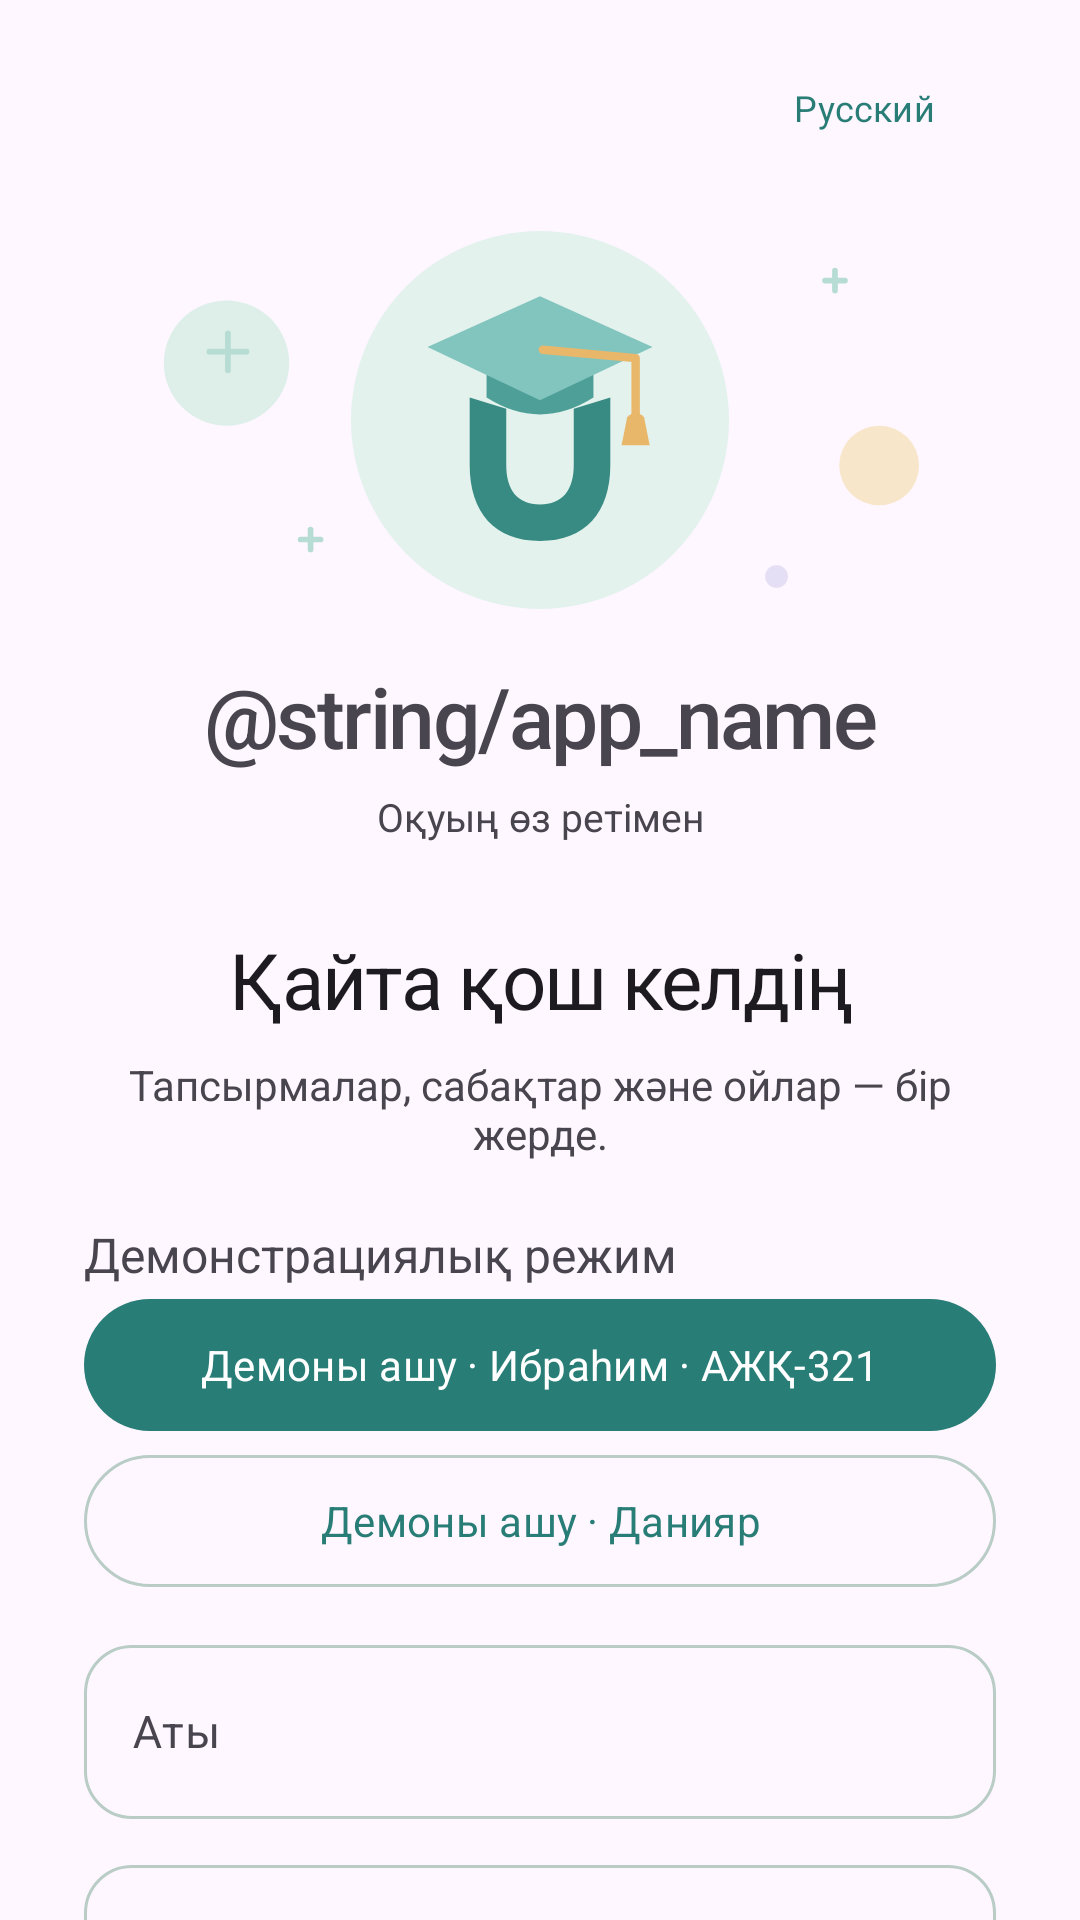

Layout XML and referenced resources for this Android screen:
<!-- AndroidManifest.xml: application theme Theme.UniPlan -->
<!-- res/layout/activity_auth.xml -->
<?xml version="1.0" encoding="utf-8"?>
<androidx.core.widget.NestedScrollView xmlns:android="http://schemas.android.com/apk/res/android" xmlns:app="http://schemas.android.com/apk/res-auto"
    android:layout_width="match_parent" android:layout_height="match_parent" android:fillViewport="true">
    <LinearLayout android:layout_width="match_parent" android:layout_height="wrap_content" android:orientation="vertical"
        android:paddingHorizontal="28dp" android:paddingTop="12dp" android:paddingBottom="16dp" android:gravity="center_horizontal">
        <com.google.android.material.button.MaterialButton android:id="@+id/language" style="@style/Widget.Material3.Button.TextButton"
            android:layout_width="wrap_content" android:layout_height="48dp" android:layout_gravity="end"
            android:text="@string/switch_russian" android:textSize="12sp" />
        <FrameLayout android:layout_width="match_parent" android:layout_height="160dp">
            <ImageView android:layout_width="match_parent" android:layout_height="match_parent"
                android:src="@drawable/ic_auth_decoration" android:importantForAccessibility="no" />
            <ImageView android:layout_width="126dp" android:layout_height="126dp" android:layout_gravity="center"
                android:background="@drawable/bg_logo_halo" android:padding="18dp" android:src="@drawable/ic_logo" android:contentDescription="@string/brand_description" />
        </FrameLayout>
        <TextView android:layout_width="match_parent" android:layout_height="wrap_content" android:text="@string/app_name"
            android:gravity="center" android:fontFamily="sans-serif-medium" android:textSize="28sp" android:letterSpacing="-0.03" />
        <TextView android:layout_width="match_parent" android:layout_height="wrap_content" android:text="@string/auth_title"
            android:gravity="center" android:textSize="13sp" android:tag="muted" android:layout_marginTop="6dp" />
        <TextView android:id="@+id/authHeading" android:layout_width="match_parent" android:layout_height="wrap_content"
            android:text="@string/design_sign_in_title" android:gravity="center" android:textAppearance="@style/TextAppearance.UniPlan.Heading"
            android:layout_marginTop="28dp" />
        <TextView android:id="@+id/subtitle" android:layout_width="match_parent" android:layout_height="wrap_content"
            android:text="@string/auth_subtitle" android:gravity="center" android:textSize="14sp" android:tag="muted"
            android:layout_marginTop="8dp" android:layout_marginBottom="20dp" />
        <LinearLayout android:id="@+id/demoPanel" android:layout_width="match_parent" android:layout_height="wrap_content" android:orientation="vertical">
            <TextView android:layout_width="match_parent" android:layout_height="wrap_content" android:text="@string/demo_mode" android:textSize="16sp" />
            <com.google.android.material.button.MaterialButton android:id="@+id/demoOne" android:layout_width="match_parent" android:layout_height="wrap_content" android:minHeight="52dp" android:text="@string/auth_demo_one" />
            <com.google.android.material.button.MaterialButton android:id="@+id/demoTwo" style="@style/Widget.Material3.Button.OutlinedButton" android:layout_width="match_parent" android:layout_height="wrap_content" android:minHeight="52dp" android:text="@string/auth_demo_two" />
        </LinearLayout>
        <LinearLayout android:id="@+id/credentials" android:layout_width="match_parent" android:layout_height="wrap_content" android:orientation="vertical">
            <com.google.android.material.textfield.TextInputLayout android:id="@+id/nameBox" android:layout_width="match_parent" android:layout_height="wrap_content" android:layout_marginTop="10dp" android:hint="@string/name">
                <com.google.android.material.textfield.TextInputEditText android:id="@+id/name" android:layout_width="match_parent" android:layout_height="wrap_content" android:minHeight="58dp" android:textSize="15sp" android:inputType="textCapSentences" android:autofillHints="name" android:imeOptions="actionNext" />
            </com.google.android.material.textfield.TextInputLayout>
            <com.google.android.material.textfield.TextInputLayout android:id="@+id/emailBox" android:layout_width="match_parent" android:layout_height="wrap_content" android:layout_marginTop="10dp" android:hint="@string/email">
                <com.google.android.material.textfield.TextInputEditText android:id="@+id/email" android:layout_width="match_parent" android:layout_height="wrap_content" android:minHeight="58dp" android:textSize="15sp" android:inputType="textEmailAddress" android:autofillHints="emailAddress" android:imeOptions="actionNext" />
            </com.google.android.material.textfield.TextInputLayout>
            <com.google.android.material.textfield.TextInputLayout android:id="@+id/passwordBox" android:layout_width="match_parent" android:layout_height="wrap_content" android:layout_marginTop="12dp" android:hint="@string/password" app:endIconMode="password_toggle">
                <com.google.android.material.textfield.TextInputEditText android:id="@+id/password" android:layout_width="match_parent" android:layout_height="wrap_content" android:minHeight="58dp" android:textSize="15sp" android:inputType="textPassword" android:saveEnabled="false" android:autofillHints="password" />
            </com.google.android.material.textfield.TextInputLayout>
            <com.google.android.material.textfield.TextInputLayout android:id="@+id/repeatBox" android:layout_width="match_parent" android:layout_height="wrap_content" android:layout_marginTop="12dp" android:hint="@string/auth_repeat" app:endIconMode="password_toggle">
                <com.google.android.material.textfield.TextInputEditText android:id="@+id/repeat" android:layout_width="match_parent" android:layout_height="wrap_content" android:minHeight="58dp" android:textSize="15sp" android:inputType="textPassword" android:saveEnabled="false" android:importantForAutofill="no" />
            </com.google.android.material.textfield.TextInputLayout>
            <com.google.android.material.button.MaterialButton android:id="@+id/reset" style="@style/Widget.Material3.Button.TextButton"
                android:layout_width="wrap_content" android:layout_height="48dp" android:layout_gravity="end" android:text="@string/auth_reset" android:textSize="12sp" />
            <com.google.android.material.button.MaterialButton android:id="@+id/submit" android:layout_width="match_parent" android:layout_height="60dp"
                android:layout_marginTop="12dp" android:text="@string/auth_sign_in" android:textSize="16sp" />
            <com.google.android.material.button.MaterialButton android:id="@+id/toggle" style="@style/Widget.Material3.Button.TextButton"
                android:layout_width="match_parent" android:layout_height="wrap_content" android:minHeight="52dp" android:text="@string/auth_create_account" android:textSize="14sp" />
        </LinearLayout>
        <com.google.android.material.button.MaterialButton android:id="@+id/cancelRecovery" style="@style/Widget.Material3.Button.TextButton" android:layout_width="match_parent" android:layout_height="wrap_content" android:minHeight="48dp" android:text="@string/cancel" />
        <com.google.android.material.button.MaterialButton
            android:id="@+id/google"
            style="@style/Widget.Material3.Button.OutlinedButton"
            android:layout_width="match_parent"
            android:layout_height="wrap_content"
            android:minHeight="52dp"
            android:gravity="center"
            android:text="@string/auth_google"
            android:textAllCaps="false"
            android:textColor="@color/auth_google_ink"
            android:textSize="14sp"
            android:fontFamily="sans-serif"
            android:textStyle="bold"
            android:letterSpacing="0"
            app:backgroundTint="@color/auth_google_surface"
            app:strokeColor="#D1D9E0"
            app:strokeWidth="1dp"
            app:cornerRadius="6dp"
            app:rippleColor="#2425292E"
            app:icon="@drawable/ic_google_brand"
            app:iconGravity="textStart"
            app:iconPadding="8dp"
            app:iconSize="18dp"
            app:iconTint="@null" />
        <ProgressBar android:id="@+id/progress" android:layout_width="32dp" android:layout_height="32dp" android:layout_gravity="center_horizontal" android:visibility="gone" />
        <TextView android:id="@+id/appVersion" android:layout_width="match_parent" android:layout_height="wrap_content" android:text="@string/app_name"
            android:gravity="center" android:textSize="11sp" android:tag="muted" android:layout_marginTop="16dp" />
    </LinearLayout>
</androidx.core.widget.NestedScrollView>
<!-- resources referenced by this layout -->
<resources>
  <!-- drawable bg_logo_halo (drawable) -->
  <shape xmlns:android="http://schemas.android.com/apk/res/android" android:shape="oval">
      <solid android:color="#E3F2ED" />
  </shape>
  <!-- drawable ic_auth_decoration (drawable) -->
  <vector xmlns:android="http://schemas.android.com/apk/res/android" android:width="320dp" android:height="168dp" android:viewportWidth="320" android:viewportHeight="168">
      <path android:fillColor="#DDEFE8" android:pathData="M28,64 A22,22 0,1 0,72 64 A22,22 0,1 0,28 64" />
      <path android:fillColor="#F8E6CB" android:pathData="M265,100 A14,14 0,1 0,293 100 A14,14 0,1 0,265 100" />
      <path android:fillColor="#00000000" android:strokeColor="#B6DCD3" android:strokeWidth="2" android:strokeLineCap="round" android:pathData="M44,60 L57,60 M50.5,53.5 L50.5,66.5 M260,35 L267,35 M263.5,31.5 L263.5,38.5 M76,126 L83,126 M79.5,122.5 L79.5,129.5" />
      <path android:fillColor="#E4DFF4" android:pathData="M239,139 A4,4 0,1 0,247 139 A4,4 0,1 0,239 139" />
  </vector>
  <string name="auth_create_account">Жаңа аккаунт ашу</string>
  <string name="auth_demo_one">Демоны ашу · Ибраһим · АЖҚ-321</string>
  <string name="auth_demo_two">Демоны ашу · Данияр</string>
  <string name="auth_google">Google арқылы жалғастыру</string>
  <string name="auth_repeat">Құпиясөзді қайталау</string>
  <string name="auth_reset">Құпиясөзді қалпына келтіру</string>
  <string name="auth_sign_in">Кіру</string>
  <string name="auth_subtitle">Тапсырмалар, сабақтар және ойлар — бір жерде.</string>
  <string name="auth_title">Оқуың өз ретімен</string>
  <string name="brand_description">UniPlan оқу ұйымдастырушысы</string>
  <string name="cancel">Болдырмау</string>
  <string name="demo_mode">Демонстрациялық режим</string>
  <string name="design_sign_in_title">Қайта қош келдің</string>
  <string name="email">Электрондық пошта</string>
  <string name="name">Аты</string>
  <string name="password">Құпиясөз</string>
  <string name="switch_russian">Русский</string>
  <style name="TextAppearance.UniPlan.Heading" parent="TextAppearance.Material3.HeadlineSmall">
          <item name="android:fontFamily">sans-serif-medium</item>
          <item name="android:textSize">26sp</item>
          <item name="android:letterSpacing">-0.025</item>
      </style>
  <style name="Theme.UniPlan" parent="Theme.Material3.DayNight.NoActionBar">
          <item name="colorPrimary">#287D76</item>
          <item name="colorOnPrimary">#FFFFFF</item>
          <item name="colorPrimaryContainer">#DDF1E9</item>
          <item name="colorOnPrimaryContainer">#243B37</item>
          <item name="colorSecondary">#7968AC</item>
          <item name="colorSurface">#F8FAF9</item>
          <item name="colorOnSurface">#243B37</item>
          <item name="colorOutline">#B9CCC5</item>
          <item name="textInputStyle">@style/Widget.UniPlan.Input</item>
          <item name="android:windowLightStatusBar">true</item>
          <item name="android:fontFamily">sans-serif</item>
          <item name="android:windowActionModeOverlay">true</item>
      </style>
  <style name="Widget.UniPlan.Input" parent="Widget.Material3.TextInputLayout.OutlinedBox">
          <item name="boxCornerRadiusTopStart">16dp</item>
          <item name="boxCornerRadiusTopEnd">16dp</item>
          <item name="boxCornerRadiusBottomStart">16dp</item>
          <item name="boxCornerRadiusBottomEnd">16dp</item>
      </style>
</resources>
